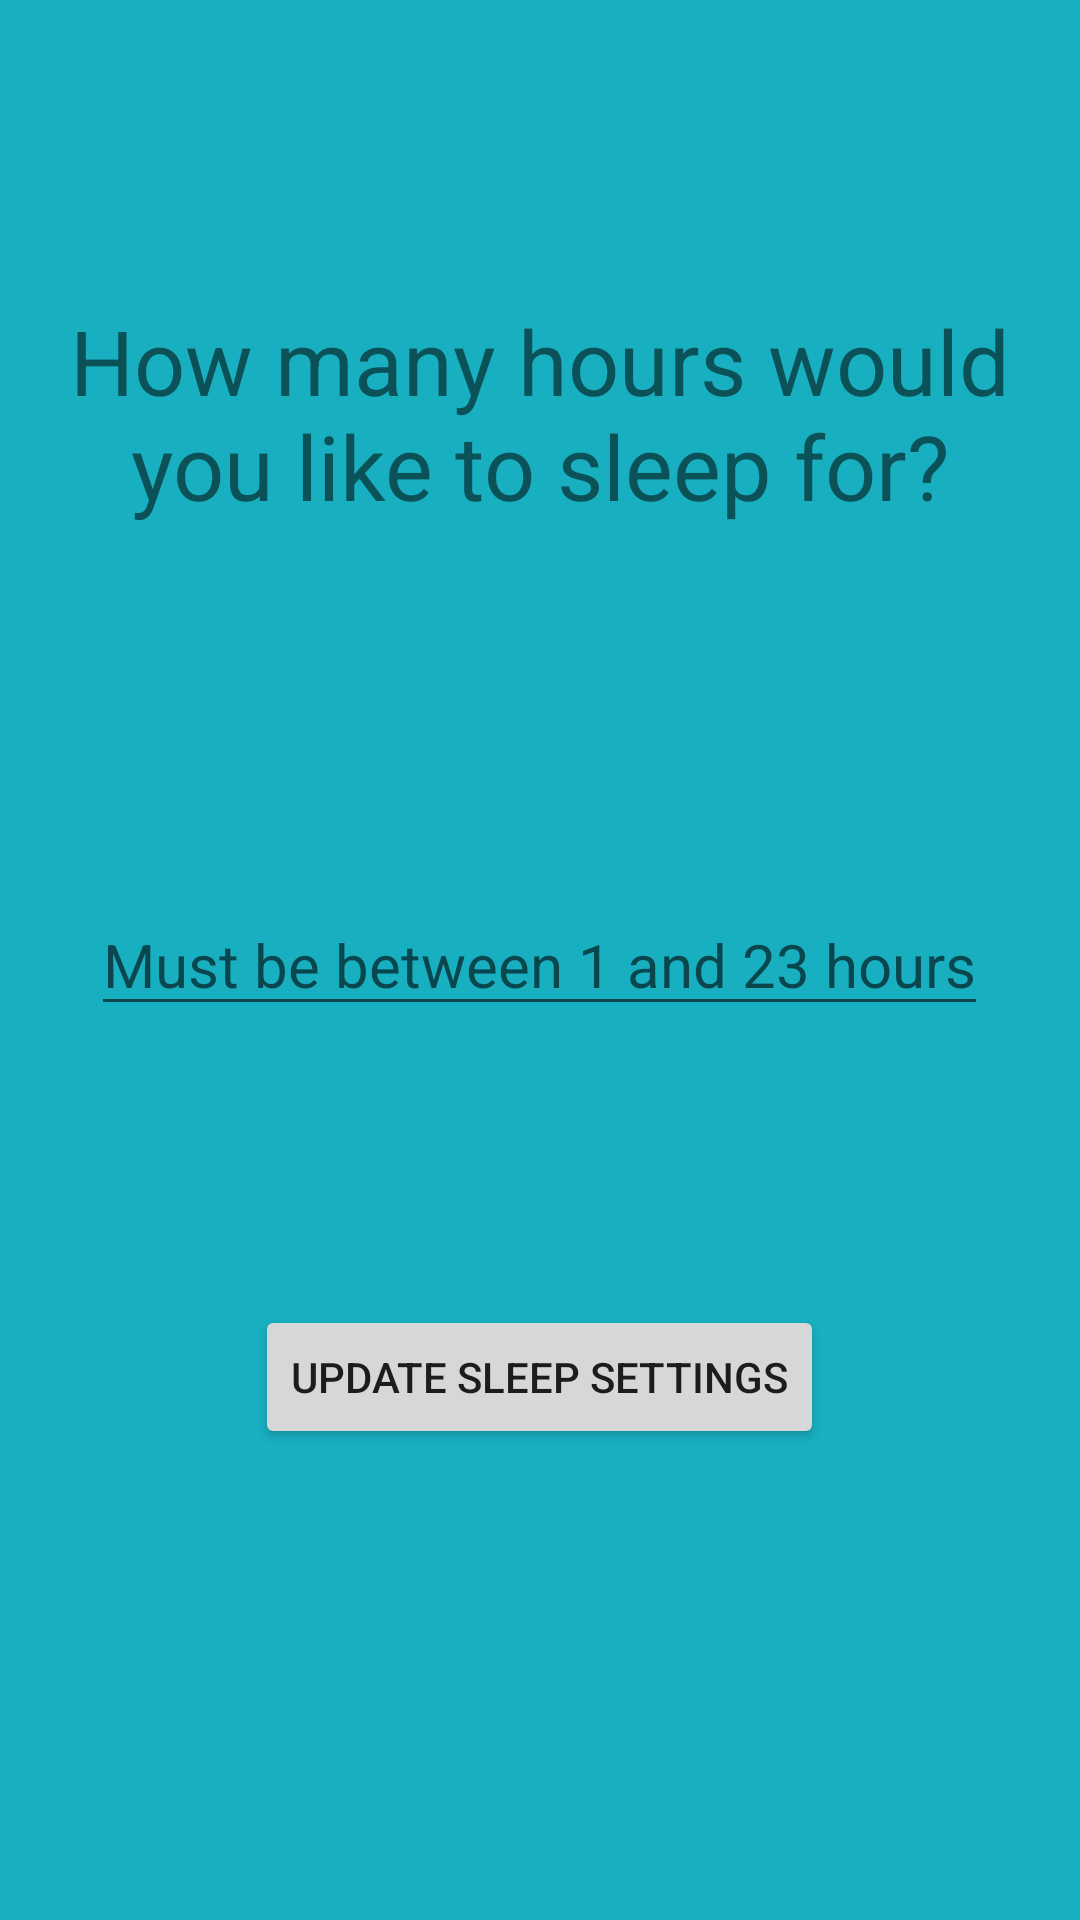

This screen was rendered from an Android layout file. Write that file and the resources it references.
<!-- AndroidManifest.xml: application theme AppTheme -->
<!-- res/layout/activity_settings.xml -->
<?xml version="1.0" encoding="utf-8"?>
<RelativeLayout xmlns:android="http://schemas.android.com/apk/res/android"
    xmlns:tools="http://schemas.android.com/tools"
    android:layout_width="match_parent"
    android:layout_height="match_parent"
    tools:context="com.example.steven.sleeptracker.settingsActivity">

    <include layout="@layout/content_settings"/>

</RelativeLayout>
<!-- res/layout/content_settings.xml (included above) -->
<?xml version="1.0" encoding="utf-8"?>
<RelativeLayout xmlns:android="http://schemas.android.com/apk/res/android"
    android:layout_width="match_parent" android:layout_height="match_parent"
    android:background="#18b0c1">

    <TextView
        android:layout_width="wrap_content"
        android:layout_height="wrap_content"
        android:text="@string/settings_message"
        android:id="@+id/textView4"
        android:layout_alignParentTop="true"
        android:layout_centerHorizontal="true"
        android:layout_marginTop="100dp"
        android:textSize="30dp"
        android:gravity="center"
        />

    <EditText
        android:layout_width="wrap_content"
        android:layout_height="wrap_content"
        android:id="@+id/slpHrsEditText"
        android:layout_centerVertical="true"
        android:layout_centerHorizontal="true"
        android:textSize="20dp"
        android:hint="Must be between 1 and 23 hours"
        android:gravity="center"

        />

    <Button
        android:layout_width="wrap_content"
        android:layout_height="wrap_content"
        android:text="Update sleep settings"
        android:id="@+id/button3"
        android:layout_below="@+id/slpHrsEditText"
        android:layout_centerHorizontal="true"
        android:layout_marginTop="93dp"
        android:onClick ="updateSleepPreferences"
        />

    <TextView
        android:layout_width="wrap_content"
        android:layout_height="wrap_content"
        android:textSize = "30dp"
        android:id="@+id/errorMessage"
        android:textColor="@android:color/holo_red_light"
        android:layout_below="@+id/button3"
        android:layout_centerHorizontal="true" />

    <TextView
        android:layout_width="wrap_content"
        android:layout_height="wrap_content"
        android:textSize = "30dp"
        android:id="@+id/successMessage"
        android:layout_below="@+id/slpHrsEditText"
        android:layout_centerHorizontal="true" />
</RelativeLayout>
<!-- resources referenced by this layout -->
<resources>
  <string name="settings_message">How many hours would you like to sleep for?</string>
  <style name="AppTheme" parent="Theme.AppCompat.Light.DarkActionBar">
          
          <item name="colorPrimary">@color/colorPrimary</item>
          <item name="colorPrimaryDark">@color/colorPrimaryDark</item>
          <item name="colorAccent">@color/colorAccent</item>
      </style>
  <!-- not gathered from this repository: default colours our renderer supplied (Android Studio template values) -->
  <color name="colorPrimary">#FF6200EE</color>
  <color name="colorPrimaryDark">#FF3700B3</color>
  <color name="colorAccent">#FF03DAC5</color>
</resources>
